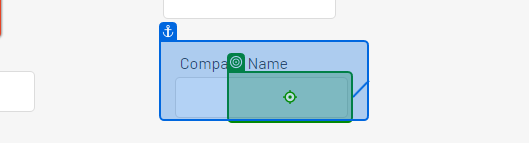
Task: Captures data with fuzzy selectors
Workflow: Main

Step 1: type [CurrentRow(1).ToString]

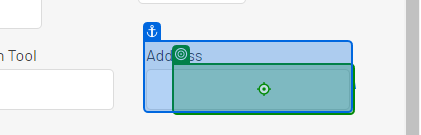
Step 2 [try]: type [CurrentRow(3).ToString]

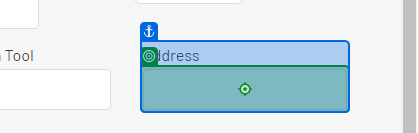
Step 3: type [CurrentRow(3).ToString]

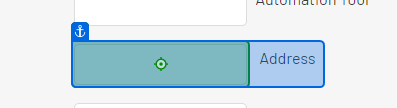
Step 4 [catch]: type [CurrentRow(3).ToString]

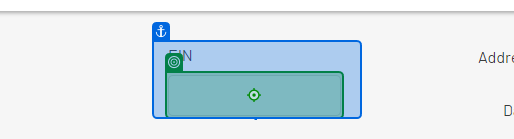
Step 5 [try]: type [CurrentRow(0).ToString]

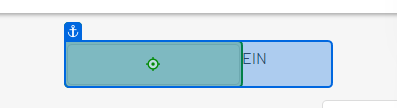
Step 6 [catch]: type [CurrentRow(0).ToString]

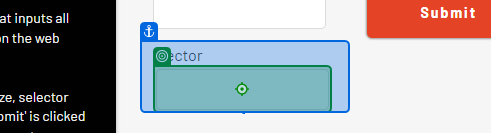
Step 7 [try]: type [CurrentRow(2).ToString]

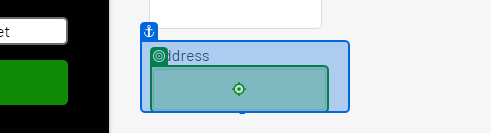
Step 8 [catch]: type [CurrentRow(2).ToString]

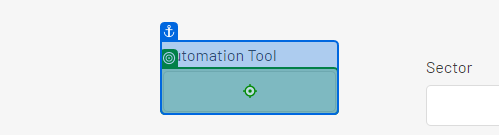
Step 9 [try]: type [CurrentRow(4).ToString]

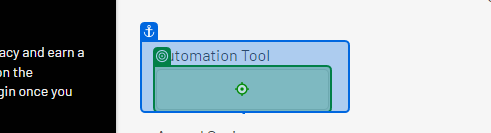
Step 10 [catch]: type [CurrentRow(4).ToString]

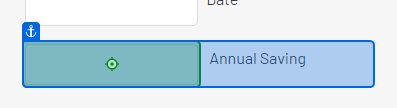
Step 11: type [CurrentRow(5).ToString]

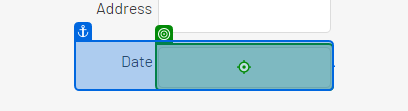
Step 12: type [CurrentRow(6).ToString]

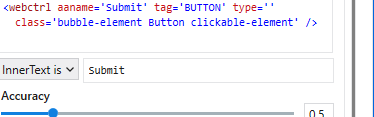
Step 13: click

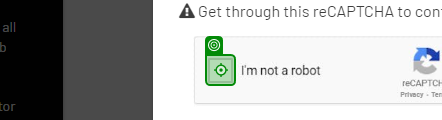
Step 14 [then]: click